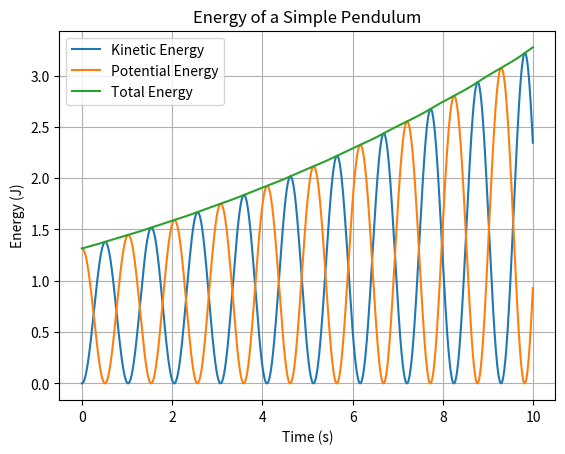

Recreate this plot in Python.
import numpy as np
import matplotlib.pyplot as plt

g = 9.81
L = 1.0

theta = np.radians(30)
omega = 0

dt = 0.01
t = np.arange(0, 10, dt)

kinetic_energy = []
potential_energy = []
total_energy = []

for time in t:
    kinetic_energy.append(0.5 * (L * omega) ** 2)
    potential_energy.append(g * L * (1 - np.cos(theta)))
    total_energy.append(kinetic_energy[-1] + potential_energy[-1])

    alpha = -(g / L) * np.sin(theta)

    theta += omega * dt
    omega += alpha * dt

plt.plot(t, kinetic_energy, label='Kinetic Energy')
plt.plot(t, potential_energy, label='Potential Energy')
plt.plot(t, total_energy, label='Total Energy')

plt.xlabel('Time (s)')
plt.ylabel('Energy (J)')
plt.title('Energy of a Simple Pendulum')
plt.legend()
plt.grid(True)
plt.show()
